Run: headless pygame with SDL's dummy video driver; simulated clock (each Clock.tick advances the game by its frame time, no real sleeping); random seed 0; keys injected as events and as key.get_pressed() state; no mouse input.
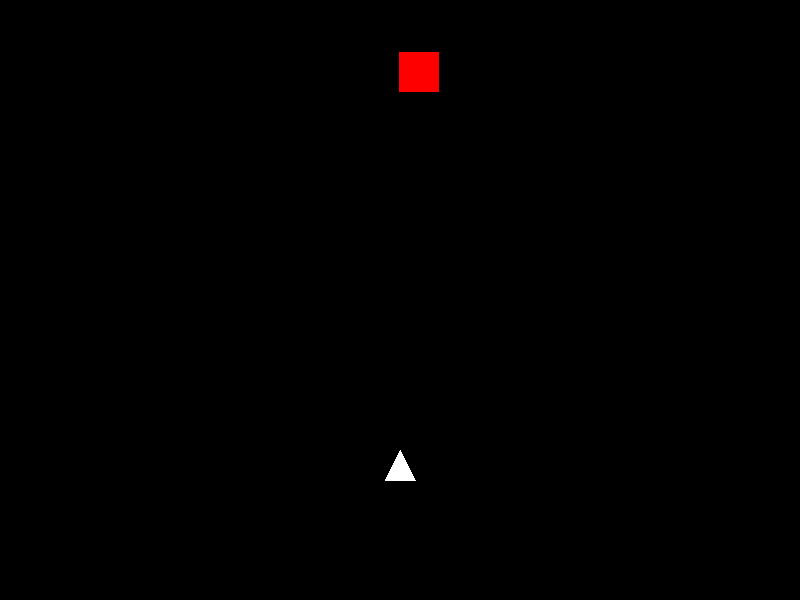
Frame 1 of 4 · flips 1–60 · no input
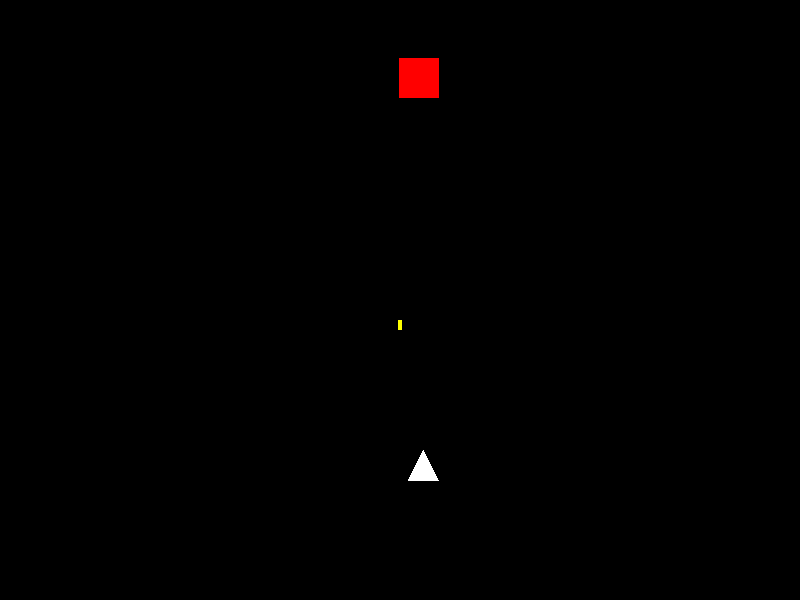
Frame 2 of 4 · flips 61–180 · tapped SPACE, RETURN · held RIGHT (→), D
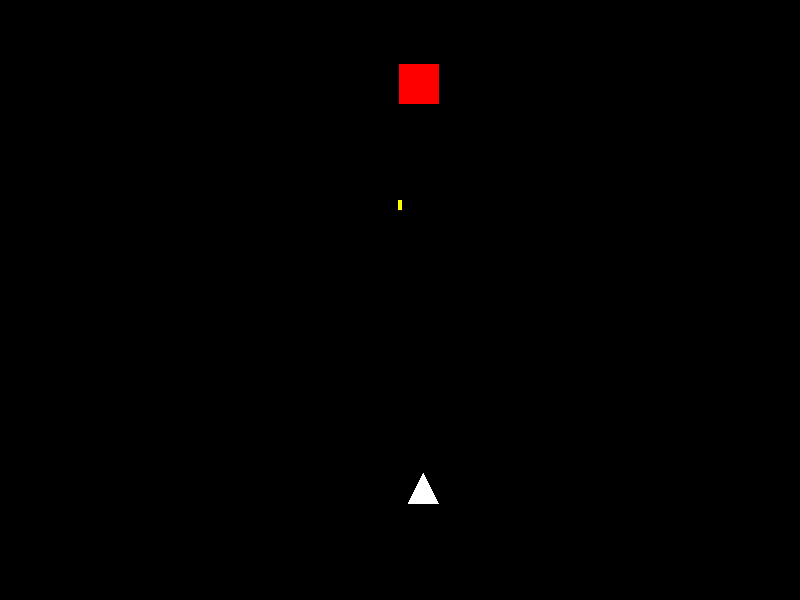
Frame 3 of 4 · flips 181–300 · held DOWN (↓), S
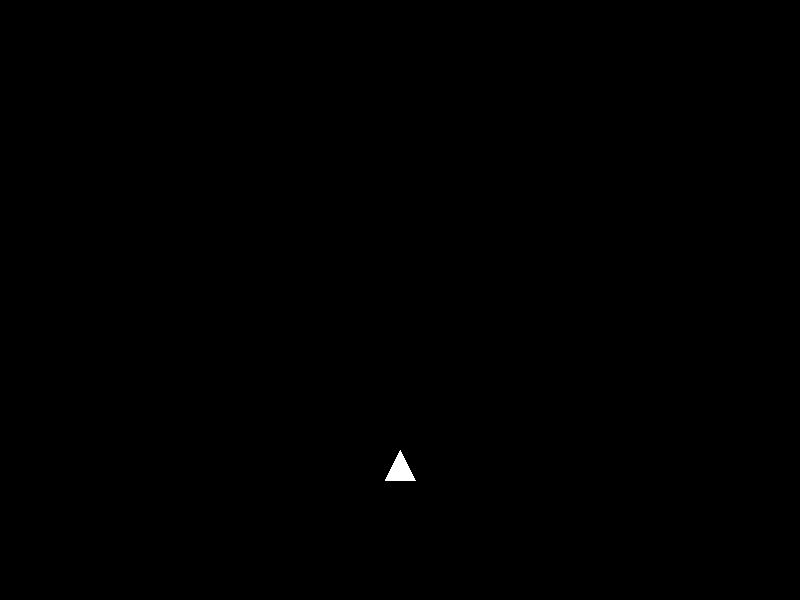
Frame 4 of 4 · flips 301–420 · held LEFT (←), A, UP (↑), W

The pygame program that drew these frames:

# 敵の追加、移動、当たり判定まで
import math
import pygame

pygame.init()

screen = pygame.display.set_mode((800, 600))
pygame.display.set_caption("2D Shooting")

player_x = 400
player_y = 450

player_speed = 0.2

player_width = 15
player_height = 30

bullets = []
bullet_speed = 1

# 敵の左上の座標
enemy_x = 400
enemy_y = 50
# 敵の大きさ
enemy_size = 40
# 敵の移動速度
enemy_speed = 0.05
# 敵が生存中かどうか
enemy_alive = True

running = True

while running:
	for event in pygame.event.get():
		if event.type == pygame.QUIT:
			running = False
		if event.type == pygame.KEYDOWN and event.key == pygame.K_SPACE:
			bullets.append([player_x, player_y])

	keys = pygame.key.get_pressed()
	if keys[pygame.K_LEFT]:
		player_x -= player_speed
	if keys[pygame.K_RIGHT]:
		player_x += player_speed
	if keys[pygame.K_UP]:
		player_y -= player_speed
	if keys[pygame.K_DOWN]:
		player_y += player_speed

	player_x = max(player_width, min(player_x, 800 - player_width))
	player_y = max(0, min(player_y, 600 - player_height))

	# 敵をプレイヤーの方向へ移動
	if enemy_alive:
		# 横方向と縦方向の距離
		distance_x = player_x - (enemy_x + enemy_size / 2)
		distance_y = player_y - (enemy_y + enemy_size / 2)
		# 敵とプレイヤーの直線距離
		distance = math.sqrt(distance_x ** 2 + distance_y ** 2)
		# 近づきすぎていなければ移動
		if distance > enemy_speed:
			# 方向をそろえて斜めにも移動
			enemy_x += distance_x / distance * enemy_speed
			enemy_y += distance_y / distance * enemy_speed

	for bullet in bullets:
		bullet[1] -= bullet_speed

	bullets = [bullet for bullet in bullets if bullet[1] > 0]

	# 敵が生存中なら弾との当たり判定を行う
	if enemy_alive:
		# 敵の当たり判定を作る
		enemy_rect = pygame.Rect(enemy_x, enemy_y, enemy_size, enemy_size)
		remaining_bullets = []
		for bullet in bullets:
			# 弾の当たり判定を作る
			bullet_rect = pygame.Rect(int(bullet[0] - 2), int(bullet[1] - 10), 4, 10)
			# 弾と敵が重なったか確認
			if enemy_rect.colliderect(bullet_rect):
				# 敵と弾を消す
				enemy_alive = False
			else:
				# 外れた弾だけ残す
				remaining_bullets.append(bullet)
		bullets = remaining_bullets

	screen.fill((0, 0, 0))

	player = [
		(player_x, player_y),
		(player_x - player_width, player_y + player_height),
		(player_x + player_width, player_y + player_height),
	]
	pygame.draw.polygon(screen, (255, 255, 255), player)
	# 生存中の敵だけ赤く描画
	if enemy_alive:
		pygame.draw.rect(screen, (255, 0, 0), (enemy_x, enemy_y, enemy_size, enemy_size))

	for bullet in bullets:
		pygame.draw.rect(screen, (255, 255, 0), (int(bullet[0] - 2), int(bullet[1] - 10), 4, 10))

	pygame.display.update()

pygame.quit()
